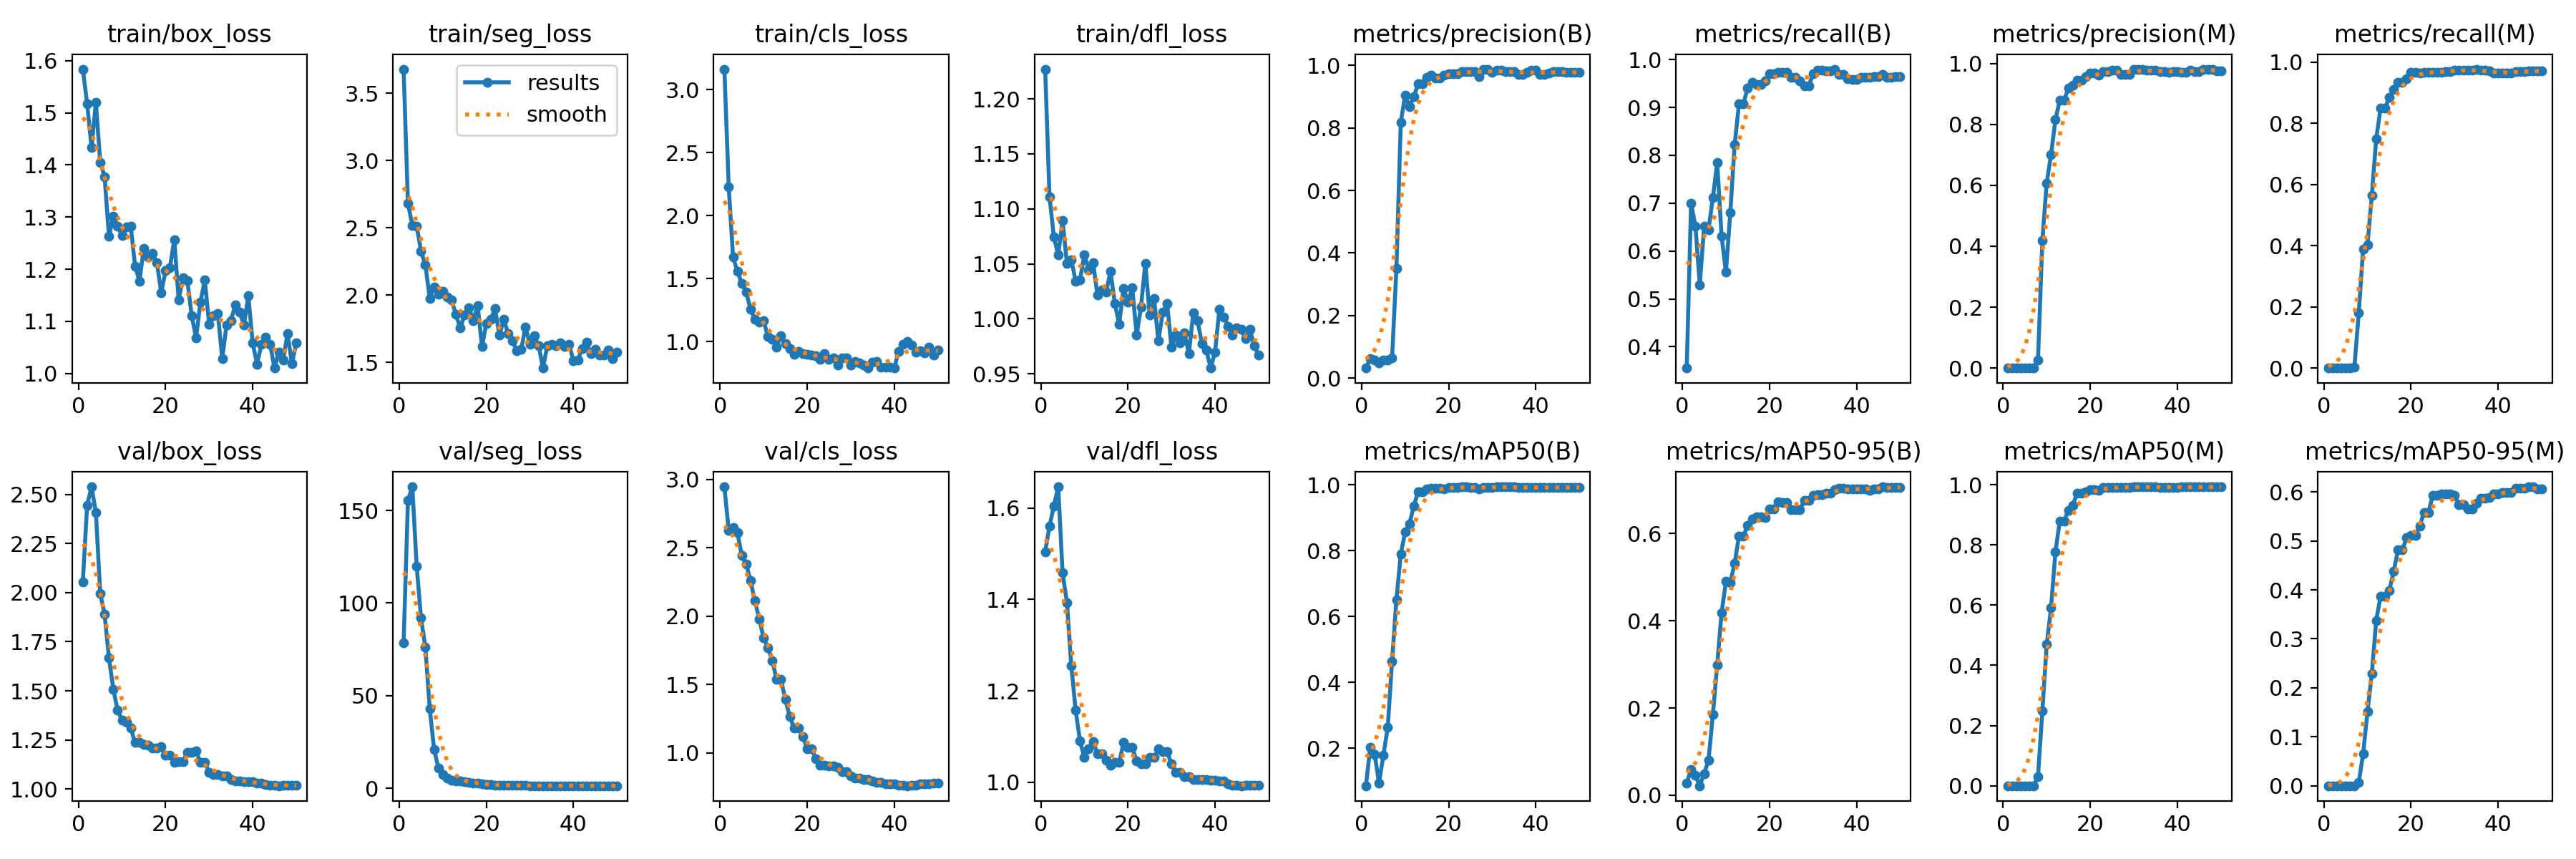

Data behind this chart, as committed beside it:
epoch, time, train/box_loss, train/seg_loss, train/cls_loss, train/dfl_loss, metrics/precision(B), metrics/recall(B), metrics/mAP50(B), metrics/mAP50-95(B), metrics/precision(M), metrics/recall(M), metrics/mAP50(M), metrics/mAP50-95(M), val/box_loss, val/seg_loss, val/cls_loss, val/dfl_loss, lr/pg0, lr/pg1, lr/pg2
1, 42.09, 1.584, 3.68, 3.164, 1.227, 0.032, 0.3556, 0.08662, 0.02722, 0, 0, 0, 0, 2.055, 78.48, 2.945, 1.505, 0.09604, 4e-05, 4e-05
2, 76.19, 1.517, 2.681, 2.227, 1.111, 0.063, 0.7, 0.2041, 0.05903, 0, 0, 0, 0, 2.445, 155.3, 2.625, 1.56, 0.09109, 8.8218e-05, 8.8218e-05
3, 110.9, 1.434, 2.52, 1.669, 1.074, 0.05867, 0.6519, 0.1814, 0.04517, 0, 0, 0, 0, 2.539, 162.7, 2.646, 1.605, 0.08613, 0.0001345, 0.0001345
4, 147, 1.52, 2.514, 1.557, 1.058, 0.04767, 0.5296, 0.09474, 0.02163, 0, 0, 0, 0, 2.409, 120.1, 2.609, 1.646, 0.08118, 0.0001787, 0.0001787
5, 182.3, 1.405, 2.327, 1.463, 1.089, 0.05867, 0.6519, 0.1789, 0.04963, 0, 0, 0, 0, 1.997, 92.04, 2.44, 1.458, 0.07622, 0.000221, 0.000221
6, 216.4, 1.378, 2.224, 1.392, 1.05, 0.058, 0.6444, 0.263, 0.07988, 0, 0, 0, 0, 1.889, 76.13, 2.382, 1.393, 0.07126, 0.0002613, 0.0002613
7, 250.2, 1.263, 1.976, 1.257, 1.053, 0.064, 0.7111, 0.4644, 0.1848, 0.00033, 0.0037, 0.00017, 5e-05, 1.669, 43.11, 2.258, 1.255, 0.0663, 0.0002996, 0.0002996
8, 284, 1.301, 2.062, 1.177, 1.034, 0.3518, 0.7852, 0.6517, 0.2991, 0.02628, 0.1815, 0.03086, 0.00673, 1.508, 21.1, 2.111, 1.157, 0.06134, 0.0003359, 0.0003359
9, 319.3, 1.283, 2.007, 1.154, 1.035, 0.8177, 0.6313, 0.7903, 0.4181, 0.4183, 0.3889, 0.2484, 0.06544, 1.401, 10.95, 1.978, 1.09, 0.05637, 0.0003703, 0.0003703
10, 353.4, 1.264, 2.03, 1.167, 1.058, 0.9059, 0.5556, 0.8564, 0.49, 0.6077, 0.4016, 0.4692, 0.1509, 1.349, 7.616, 1.841, 1.055, 0.0514, 0.0004027, 0.0004027
11, 387.8, 1.281, 1.983, 1.038, 1.045, 0.8677, 0.68, 0.8822, 0.4877, 0.701, 0.5644, 0.5915, 0.2293, 1.338, 5.753, 1.769, 1.073, 0.04643, 0.0004331, 0.0004331
12, 421.9, 1.283, 1.963, 1.015, 1.051, 0.9012, 0.8222, 0.9364, 0.5317, 0.8149, 0.7481, 0.7765, 0.3376, 1.309, 4.341, 1.672, 1.089, 0.04146, 0.0004615, 0.0004615
13, 457, 1.206, 1.858, 0.9574, 1.022, 0.9409, 0.9074, 0.9796, 0.5944, 0.8795, 0.8481, 0.8796, 0.3864, 1.236, 3.901, 1.534, 1.062, 0.03649, 0.0004879, 0.0004879
14, 489.6, 1.177, 1.754, 1.046, 1.026, 0.9409, 0.9074, 0.9796, 0.5944, 0.8795, 0.8481, 0.8796, 0.3864, 1.236, 3.901, 1.534, 1.062, 0.03151, 0.0005124, 0.0005124
15, 522.9, 1.24, 1.854, 0.9812, 1.024, 0.9619, 0.9407, 0.9875, 0.6194, 0.9191, 0.8839, 0.9157, 0.3985, 1.225, 3.744, 1.388, 1.048, 0.02653, 0.0005349, 0.0005349
16, 555.7, 1.223, 1.906, 0.9418, 1.043, 0.9698, 0.9525, 0.9892, 0.634, 0.9282, 0.9099, 0.9324, 0.4375, 1.221, 3.394, 1.267, 1.037, 0.02156, 0.0005554, 0.0005554
17, 591.1, 1.23, 1.811, 0.9004, 1.014, 0.9606, 0.9482, 0.9907, 0.6385, 0.9456, 0.9333, 0.9725, 0.4813, 1.208, 2.758, 1.179, 1.043, 0.01657, 0.0005739, 0.0005739
18, 625.4, 1.213, 1.922, 0.9212, 0.9953, 0.9606, 0.9482, 0.9907, 0.6385, 0.9456, 0.9333, 0.9725, 0.4813, 1.208, 2.758, 1.179, 1.043, 0.01159, 0.0005904, 0.0005904
19, 658.3, 1.155, 1.617, 0.9053, 1.028, 0.9685, 0.9556, 0.9873, 0.6362, 0.9569, 0.9444, 0.9764, 0.5074, 1.215, 2.39, 1.118, 1.087, 0.006605, 0.000605, 0.000605
20, 691.6, 1.197, 1.79, 0.8995, 1.015, 0.9732, 0.9704, 0.9912, 0.6565, 0.9683, 0.9667, 0.9832, 0.5114, 1.174, 2.096, 1.031, 1.077, 0.001618, 0.0006176, 0.0006176
21, 726, 1.203, 1.819, 0.892, 1.028, 0.9732, 0.9704, 0.9912, 0.6565, 0.9683, 0.9667, 0.9832, 0.5114, 1.174, 2.096, 1.031, 1.077, 0.000604, 0.000604, 0.000604
22, 759.2, 1.257, 1.898, 0.8859, 0.985, 0.9733, 0.9741, 0.9929, 0.6731, 0.9622, 0.963, 0.9813, 0.5307, 1.136, 1.839, 0.957, 1.046, 0.0005842, 0.0005842, 0.0005842
23, 793.5, 1.142, 1.701, 0.8561, 1.011, 0.9816, 0.9741, 0.994, 0.6714, 0.9741, 0.9667, 0.9911, 0.5586, 1.14, 1.708, 0.9087, 1.041, 0.0005644, 0.0005644, 0.0005644
24, 825.8, 1.184, 1.821, 0.9031, 1.051, 0.9816, 0.9741, 0.994, 0.6714, 0.9741, 0.9667, 0.9911, 0.5586, 1.14, 1.708, 0.9087, 1.041, 0.0005446, 0.0005446, 0.0005446
25, 860.3, 1.178, 1.712, 0.8607, 1.003, 0.9811, 0.9627, 0.993, 0.6552, 0.9775, 0.9662, 0.992, 0.593, 1.188, 1.659, 0.9032, 1.054, 0.0005248, 0.0005248, 0.0005248
26, 895.6, 1.111, 1.658, 0.8718, 1.018, 0.9811, 0.9627, 0.993, 0.6552, 0.9775, 0.9662, 0.992, 0.593, 1.188, 1.659, 0.9032, 1.054, 0.000505, 0.000505, 0.000505
27, 931.1, 1.068, 1.586, 0.8112, 0.9801, 0.9654, 0.9556, 0.9865, 0.6556, 0.9634, 0.9667, 0.9905, 0.5965, 1.194, 1.607, 0.8914, 1.072, 0.0004852, 0.0004852, 0.0004852
28, 965, 1.137, 1.598, 0.8682, 1.006, 0.9884, 0.9444, 0.9919, 0.6763, 0.9631, 0.9676, 0.9915, 0.5964, 1.135, 1.553, 0.8602, 1.067, 0.0004654, 0.0004654, 0.0004654
29, 997.4, 1.18, 1.763, 0.871, 1.014, 0.9884, 0.9444, 0.9919, 0.6763, 0.9631, 0.9676, 0.9915, 0.5964, 1.135, 1.553, 0.8602, 1.067, 0.0004456, 0.0004456, 0.0004456
30, 1031, 1.094, 1.635, 0.8125, 0.9741, 0.9776, 0.9699, 0.9925, 0.6877, 0.9809, 0.9741, 0.9933, 0.5928, 1.085, 1.506, 0.8303, 1.04, 0.0004258, 0.0004258, 0.0004258
31, 1064, 1.111, 1.695, 0.8386, 0.9851, 0.9848, 0.9778, 0.994, 0.69, 0.981, 0.9741, 0.9933, 0.5736, 1.074, 1.479, 0.8164, 1.022, 0.000406, 0.000406, 0.000406
32, 1096, 1.116, 1.625, 0.8274, 0.9784, 0.9848, 0.9778, 0.994, 0.69, 0.981, 0.9741, 0.9933, 0.5736, 1.074, 1.479, 0.8164, 1.022, 0.0003862, 0.0003862, 0.0003862
33, 1128, 1.029, 1.457, 0.8134, 0.9872, 0.9814, 0.977, 0.9931, 0.6924, 0.9772, 0.9741, 0.9925, 0.565, 1.067, 1.473, 0.8026, 1.012, 0.0003664, 0.0003664, 0.0003664
34, 1162, 1.093, 1.624, 0.7909, 0.9682, 0.9814, 0.977, 0.9931, 0.6924, 0.9772, 0.9741, 0.9925, 0.565, 1.067, 1.473, 0.8026, 1.012, 0.0003466, 0.0003466, 0.0003466
35, 1197, 1.102, 1.635, 0.8326, 1.005, 0.9815, 0.9801, 0.9931, 0.7003, 0.9778, 0.9766, 0.9926, 0.5764, 1.049, 1.465, 0.7914, 1.005, 0.0003268, 0.0003268, 0.0003268
36, 1234, 1.131, 1.624, 0.8386, 0.9981, 0.9703, 0.9685, 0.9915, 0.7033, 0.974, 0.9726, 0.9919, 0.5878, 1.039, 1.461, 0.7826, 1.006, 0.000307, 0.000307, 0.000307
37, 1269, 1.117, 1.643, 0.7974, 0.9772, 0.9703, 0.9685, 0.9915, 0.7033, 0.974, 0.9726, 0.9919, 0.5878, 1.039, 1.461, 0.7826, 1.006, 0.0002872, 0.0002872, 0.0002872
38, 1304, 1.093, 1.62, 0.7953, 0.9717, 0.9774, 0.9605, 0.9917, 0.7021, 0.9704, 0.971, 0.9918, 0.589, 1.036, 1.451, 0.775, 1.006, 0.0002674, 0.0002674, 0.0002674
39, 1339, 1.149, 1.633, 0.7932, 0.9552, 0.9848, 0.9581, 0.9912, 0.7023, 0.973, 0.963, 0.992, 0.5965, 1.037, 1.442, 0.7719, 1.005, 0.0002476, 0.0002476, 0.0002476
40, 1371, 1.058, 1.511, 0.7889, 0.9698, 0.9848, 0.9581, 0.9912, 0.7023, 0.973, 0.963, 0.992, 0.5965, 1.037, 1.442, 0.7719, 1.005, 0.0002278, 0.0002278, 0.0002278
41, 1400, 1.018, 1.517, 0.9219, 1.008, 0.9712, 0.963, 0.9919, 0.7023, 0.9712, 0.963, 0.9922, 0.5986, 1.031, 1.44, 0.7616, 1.002, 0.000208, 0.000208, 0.000208
42, 1428, 1.055, 1.602, 0.9778, 1.002, 0.9712, 0.963, 0.9919, 0.7023, 0.9712, 0.963, 0.9922, 0.5986, 1.031, 1.44, 0.7616, 1.002, 0.0001882, 0.0001882, 0.0001882
43, 1456, 1.069, 1.648, 0.9979, 0.9931, 0.9768, 0.963, 0.9921, 0.6997, 0.9768, 0.963, 0.9925, 0.5983, 1.023, 1.443, 0.7583, 0.9969, 0.0001684, 0.0001684, 0.0001684
44, 1484, 1.056, 1.564, 0.9742, 0.985, 0.9812, 0.9649, 0.992, 0.7026, 0.9739, 0.9676, 0.9925, 0.6073, 1.018, 1.45, 0.7631, 0.9936, 0.0001486, 0.0001486, 0.0001486
45, 1512, 1.01, 1.596, 0.9151, 0.9916, 0.9812, 0.9649, 0.992, 0.7026, 0.9739, 0.9676, 0.9925, 0.6073, 1.018, 1.45, 0.7631, 0.9936, 0.0001288, 0.0001288, 0.0001288
46, 1540, 1.041, 1.554, 0.927, 0.9906, 0.9812, 0.9691, 0.9921, 0.7073, 0.9812, 0.9691, 0.9926, 0.6069, 1.016, 1.449, 0.7704, 0.9923, 0.000109, 0.000109, 0.000109
47, 1567, 1.026, 1.553, 0.9094, 0.9817, 0.9773, 0.963, 0.9919, 0.7058, 0.9813, 0.9713, 0.9926, 0.6104, 1.019, 1.446, 0.7747, 0.9929, 8.92e-05, 8.92e-05, 8.92e-05
48, 1594, 1.077, 1.594, 0.9562, 0.9906, 0.9773, 0.963, 0.9919, 0.7058, 0.9813, 0.9713, 0.9926, 0.6104, 1.019, 1.446, 0.7747, 0.9929, 6.94e-05, 6.94e-05, 6.94e-05
49, 1621, 1.018, 1.53, 0.8951, 0.9751, 0.9775, 0.9647, 0.9919, 0.7064, 0.9751, 0.9704, 0.9927, 0.6058, 1.017, 1.444, 0.7794, 0.9936, 4.96e-05, 4.96e-05, 4.96e-05
50, 1648, 1.058, 1.577, 0.9327, 0.9672, 0.9775, 0.9647, 0.9919, 0.7064, 0.9751, 0.9704, 0.9927, 0.6058, 1.017, 1.444, 0.7794, 0.9936, 2.98e-05, 2.98e-05, 2.98e-05
